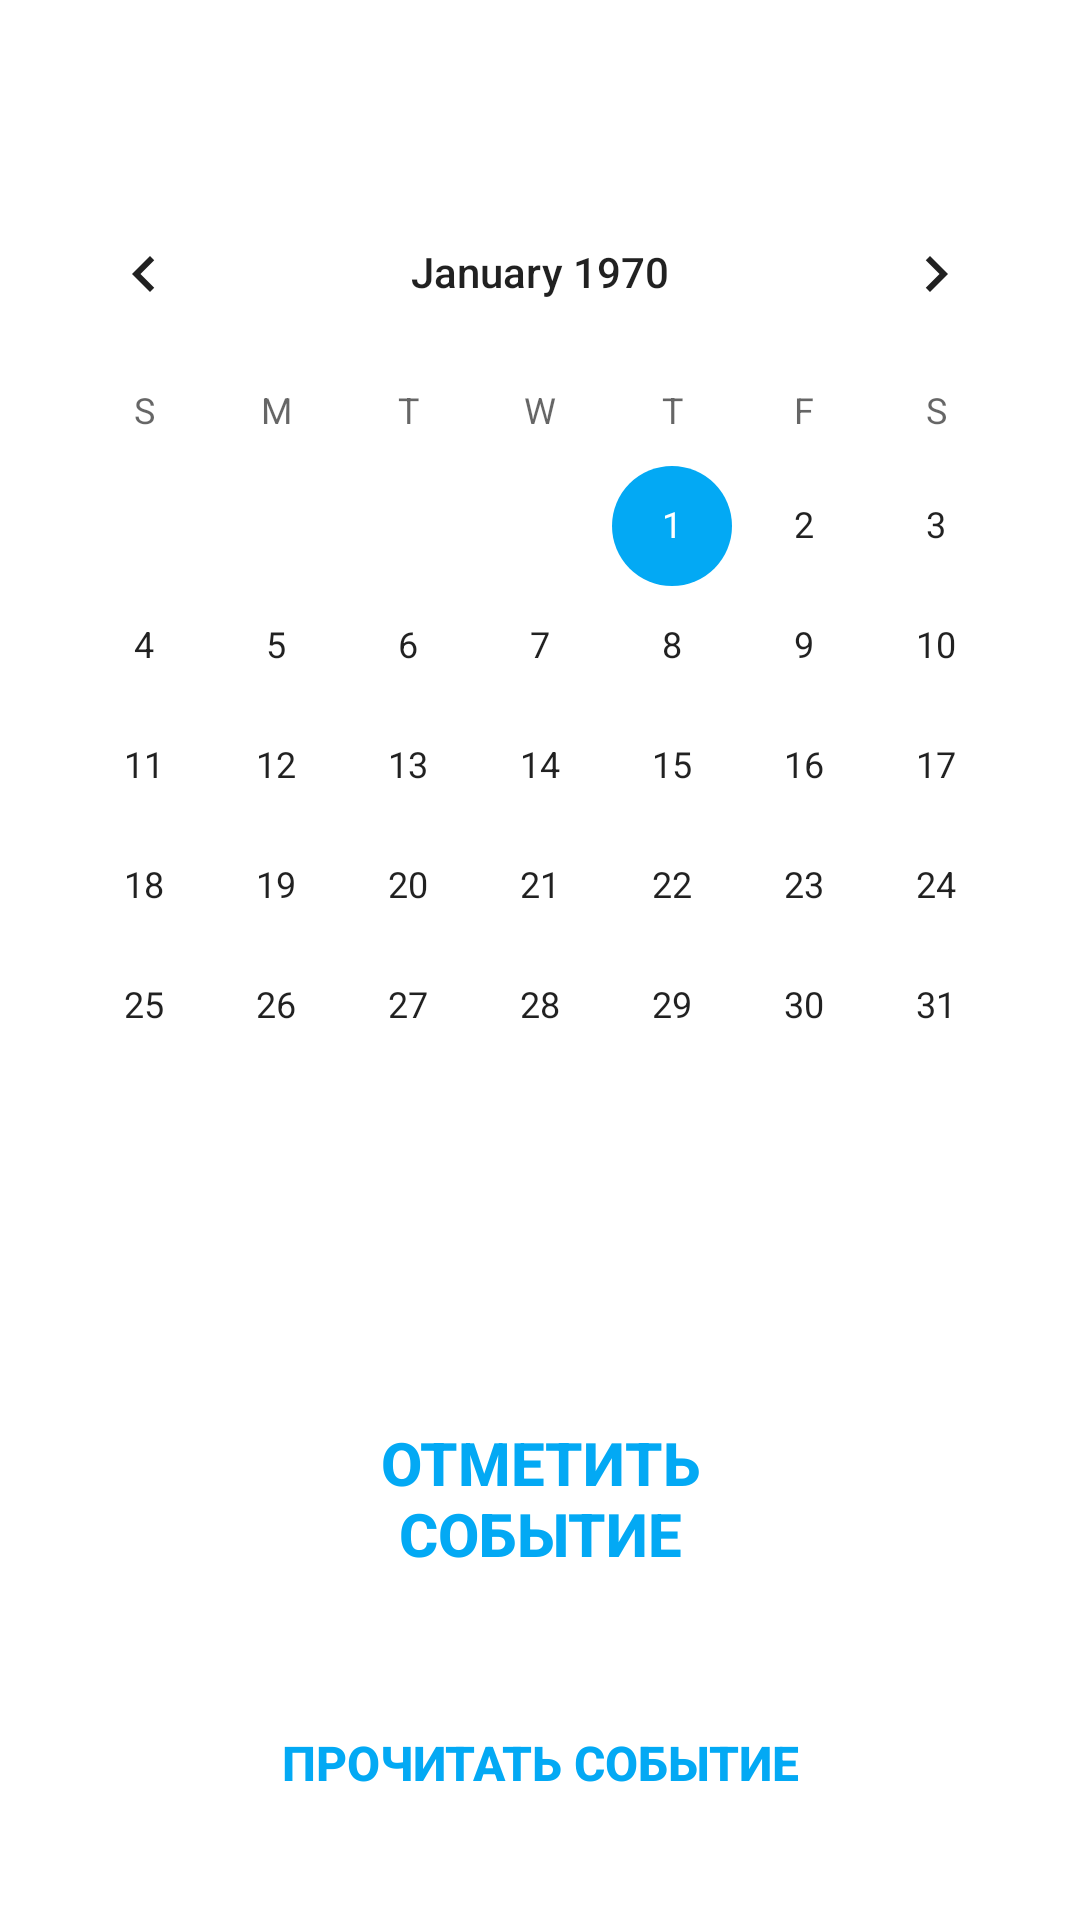

This screen was rendered from an Android layout file. Write that file and the resources it references.
<!-- AndroidManifest.xml: application theme Theme.ProjectGekko_finalVersion -->
<!-- res/layout/activity_main.xml -->
<?xml version="1.0" encoding="utf-8"?>
<androidx.constraintlayout.widget.ConstraintLayout xmlns:android="http://schemas.android.com/apk/res/android"
    xmlns:app="http://schemas.android.com/apk/res-auto"
    xmlns:tools="http://schemas.android.com/tools"
    android:layout_width="match_parent"
    android:layout_height="match_parent"
    android:colorPrimary="@color/teal_200"
    tools:context=".MainActivity">

    <Button
        android:id="@+id/button3"
        style="@style/Widget.AppCompat.Button.Borderless.Colored"
        android:layout_width="225dp"
        android:layout_height="72dp"
        android:onClick="onClick"
        android:text="Отметить событие"
        android:textColor="@color/teal_200"
        android:textSize="20sp"
        android:textStyle="bold"
        app:layout_constraintBottom_toBottomOf="parent"
        app:layout_constraintEnd_toEndOf="parent"
        app:layout_constraintStart_toStartOf="parent"
        app:layout_constraintTop_toBottomOf="@+id/calendarView"
        app:layout_constraintVertical_bias="0.394" />

    <CalendarView
        android:id="@+id/calendarView"
        android:layout_width="wrap_content"
        android:layout_height="wrap_content"
        app:layout_constraintBottom_toBottomOf="parent"
        app:layout_constraintEnd_toEndOf="parent"
        app:layout_constraintHorizontal_bias="0.491"
        app:layout_constraintStart_toStartOf="parent"
        app:layout_constraintTop_toTopOf="parent"
        app:layout_constraintVertical_bias="0.19" />

    <Button
        android:id="@+id/buttonRead"
        style="@style/Widget.AppCompat.Button.Borderless.Colored"
        android:layout_width="wrap_content"
        android:layout_height="wrap_content"
        android:onClick="onClickRead"
        android:text="Прочитать событие"
        android:textColor="@color/teal_200"
        android:textSize="16sp"
        android:textStyle="bold"
        app:layout_constraintBottom_toBottomOf="parent"
        app:layout_constraintEnd_toEndOf="parent"
        app:layout_constraintStart_toStartOf="parent"
        app:layout_constraintTop_toBottomOf="@+id/button3" />
</androidx.constraintlayout.widget.ConstraintLayout>
<!-- resources referenced by this layout -->
<resources>
  <color name="teal_200">#03A9F4</color>
  <style name="Theme.ProjectGekko_finalVersion" parent="Theme.MaterialComponents.DayNight.DarkActionBar">
          
          <item name="colorPrimary">@color/teal_200</item>
          <item name="colorPrimaryVariant">@color/teal_700</item>
          <item name="colorOnPrimary">@color/white</item>
          
          <item name="colorSecondary">@color/teal_200</item>
          <item name="colorSecondaryVariant">@color/teal_700</item>
          <item name="colorOnSecondary">@color/teal_200</item>
          
          <item name="android:statusBarColor">?attr/colorPrimaryVariant</item>
          
      </style>
  <color name="teal_700">#2196F3</color>
  <color name="white">#FFFFFFFF</color>
</resources>
